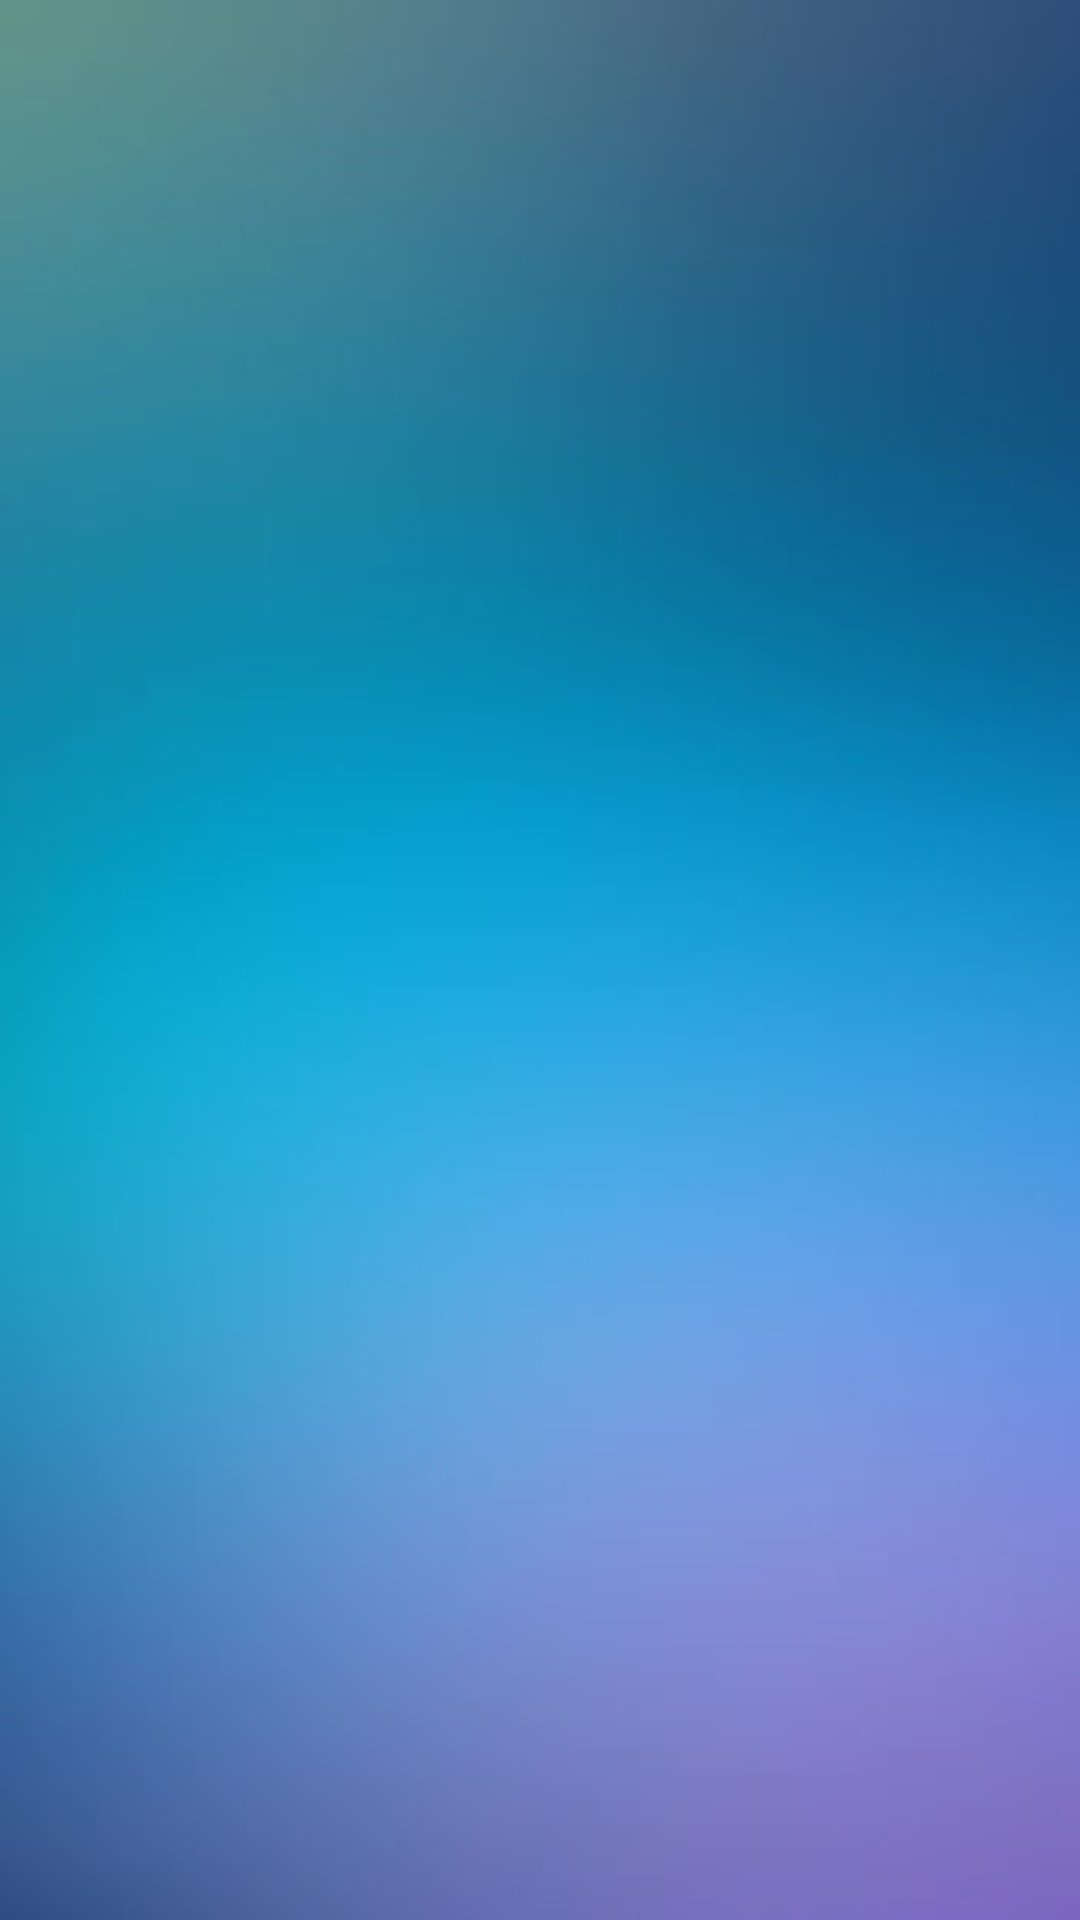

Write the Android layout XML for this screen, with the resource values it uses.
<!-- AndroidManifest.xml: application theme C_theme -->
<!-- res/layout/activity_topic_description.xml -->
<RelativeLayout xmlns:android="http://schemas.android.com/apk/res/android"
    xmlns:tools="http://schemas.android.com/tools"
    android:layout_width="match_parent"
    android:layout_height="match_parent"
    android:gravity="center_horizontal">


    <ImageView
        android:layout_width="match_parent"
        android:layout_height="match_parent"
        android:scaleType="centerCrop"
        android:src="@drawable/o20" />

    <ScrollView
        android:layout_width="match_parent"
        android:layout_height="match_parent">

        <LinearLayout
            android:layout_width="match_parent"
            android:layout_height="match_parent"
            android:orientation="vertical">




            <TextView
                android:id="@+id/TV_description"
                android:layout_width="wrap_content"
                android:layout_height="wrap_content" />

            

            <TextView
                android:id="@+id/TV_code"
                android:layout_width="wrap_content"
                android:layout_height="wrap_content" />


            <TextView
                android:id="@+id/TV_output"
                android:layout_width="wrap_content"
                android:layout_height="wrap_content" />
        </LinearLayout>
    </ScrollView>

</RelativeLayout>
<!-- resources referenced by this layout -->
<resources>
  <!-- drawable o20: jpg bitmap (drawable, 23829 bytes) -->
  <style name="C_theme" parent="Theme.AppCompat.Light.NoActionBar">
          <item name="colorPrimary">@color/black</item>
          <item name="colorPrimaryDark">@color/gray</item>
          <item name="colorAccent">@color/black</item>
  
      </style>
  <color name="black">#000000</color>
  <color name="gray">#0da6a6</color>
</resources>
